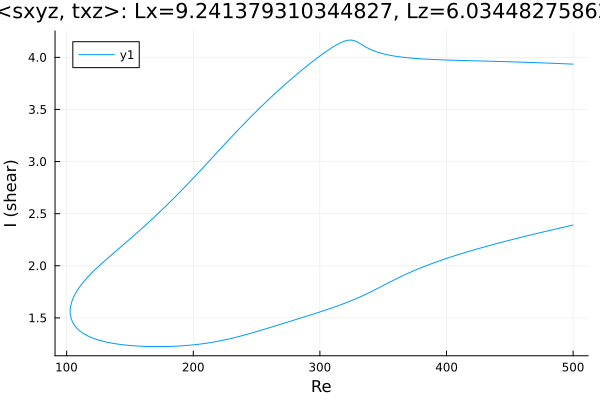

Data behind this chart, as committed beside it:
Re, shear
500.0, 3.935
499.8, 3.935
498.4, 3.936
497, 3.936
495.6, 3.937
494.2, 3.938
492.7, 3.939
491.3, 3.939
489.9, 3.94
488.5, 3.941
487.1, 3.942
485.7, 3.942
484.3, 3.943
482.8, 3.944
481.4, 3.944
480, 3.945
478.6, 3.946
477.2, 3.946
475.8, 3.947
474.4, 3.948
472.9, 3.948
471.5, 3.949
470.1, 3.949
468.7, 3.95
467.3, 3.951
465.9, 3.951
464.5, 3.952
463.1, 3.952
461.6, 3.953
460.2, 3.954
458.8, 3.954
457.4, 3.955
456, 3.955
454.6, 3.956
453.2, 3.956
451.7, 3.957
450.3, 3.957
448.9, 3.958
447.5, 3.958
446.1, 3.959
444.7, 3.959
443.3, 3.96
441.8, 3.96
440.4, 3.961
439, 3.961
437.6, 3.962
436.2, 3.962
434.8, 3.963
433.4, 3.963
431.9, 3.964
430.5, 3.964
429.1, 3.965
427.7, 3.965
426.3, 3.965
424.9, 3.966
423.5, 3.966
422, 3.967
420.6, 3.967
419.2, 3.968
417.8, 3.968
... 572 more rows
